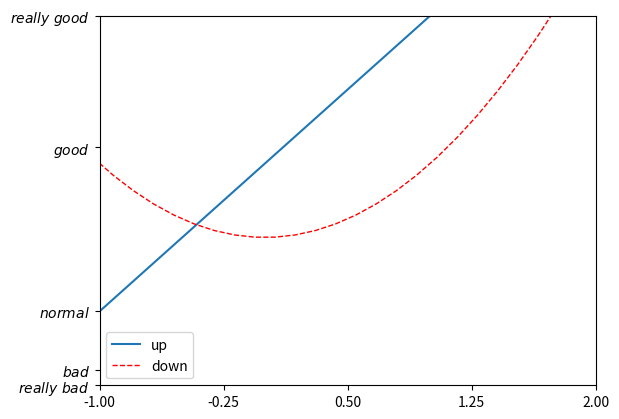

The script that saved this image:
import matplotlib.pyplot as plt
import numpy as np

x = np.linspace(-3, 3, 50)
y1 = 2*x + 1
y2 = x**2

plt.figure()
#set x limits
plt.xlim((-1, 2))
plt.ylim((-2, 3))

# set new sticks
new_sticks = np.linspace(-1, 2, 5)
plt.xticks(new_sticks)
# set tick labels
plt.yticks([-2, -1.8, -1, 1.22, 3],
           [r'$really\ bad$', r'$bad$', r'$normal$', r'$good$', r'$really\ good$'])

# 本节中我们将对图中的两条线绘制图例，首先我们设置两条线的类型等信息（蓝色实线与红色虚线).
l1,= plt.plot(x,y1,label='linear line')
l2,= plt.plot(x,y2,color='red',linewidth=1.0,linestyle='--',label='square line')

# legend将要显示的信息来自于上面代码中的 label. 所以我们只需要简单写下一下代码, plt 就能自动的为我们添加图例.
# plt.legend(loc='upper right')

# best自适应
plt.legend(handles=[l1,l2],labels=['up','down'],loc='lower left')
plt.show()

